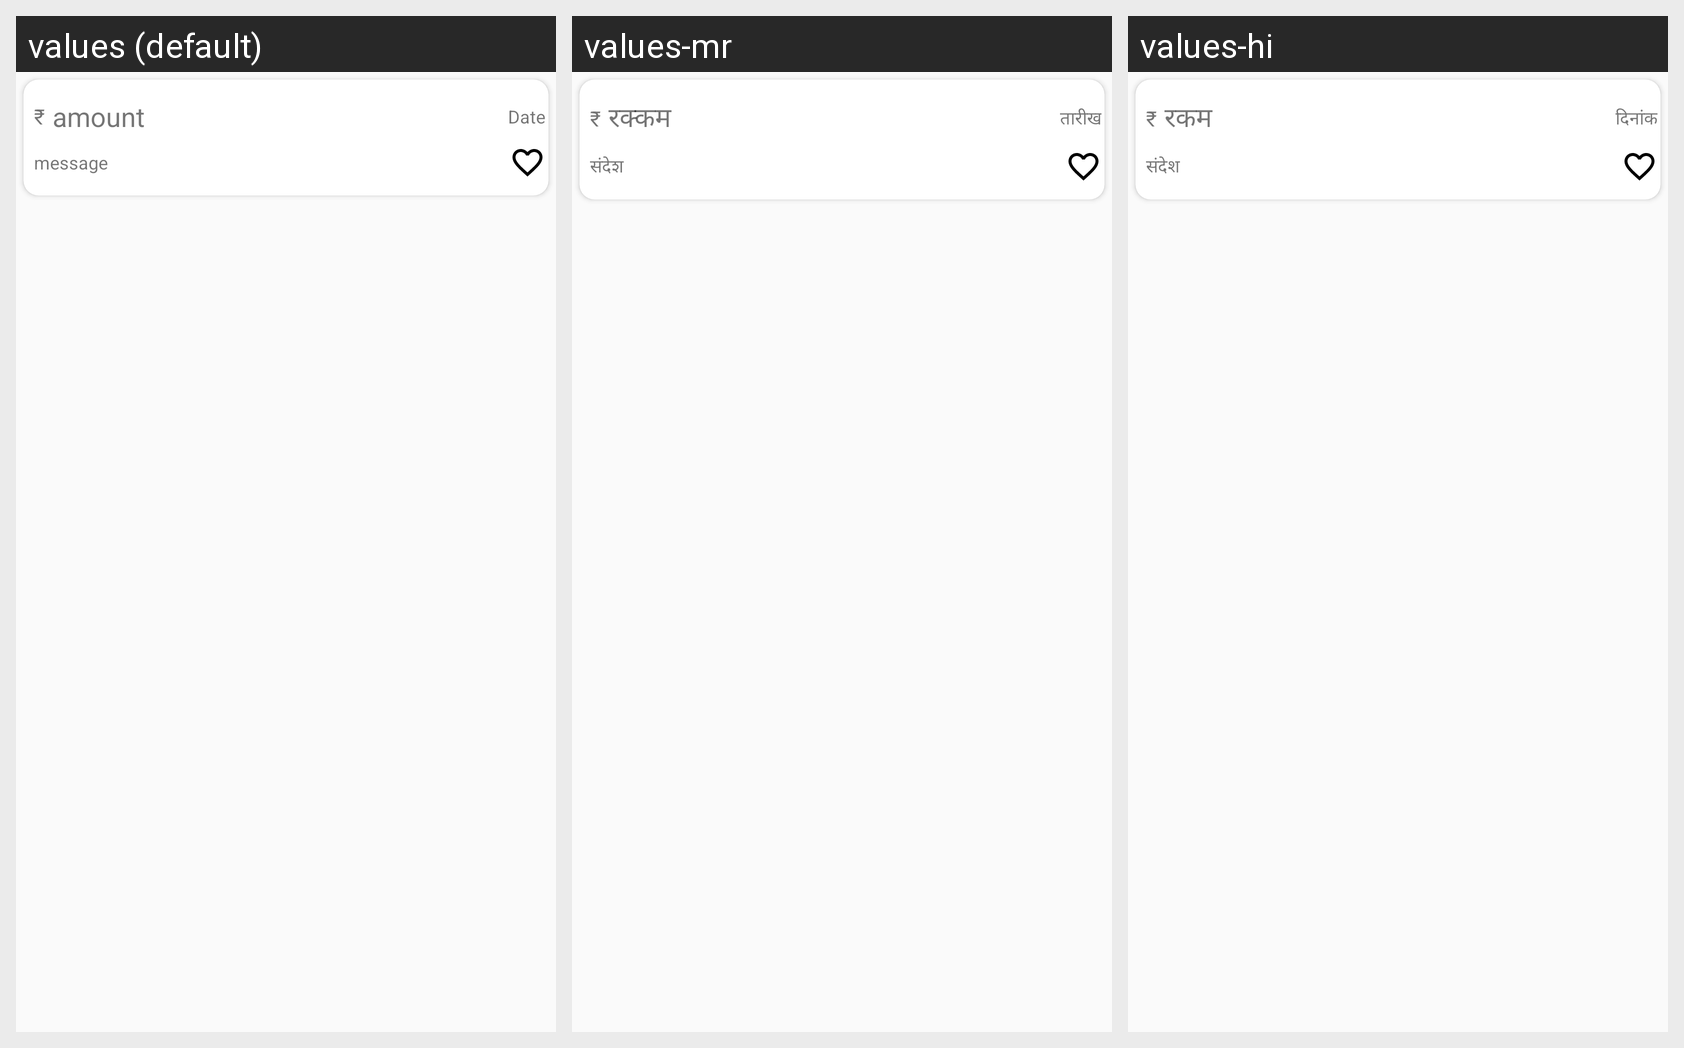

The Android screen above is rendered under several locales of the same app. Produce the string resources it draws, with the default and per-locale values.
Android screen res/layout/credits_cardview_layout.xml rendered under 3 locales, left to right: values (default), values-mr, values-hi. Device: Nexus 5 (rendered at 1080×1920; each locale shown at half size, 540×960, under a caption strip naming it); theme AppTheme.
Strings drawn on this screen, with the default value and each locale's value (text and hints the layout hard-codes, and strings that could not be matched under every locale, appear in the picture but are not listed):

currency_rupee
  values: ₹
  values-mr: ₹
  values-hi: ₹

AMOUNT
  values: amount
  values-mr: रक्कम
  values-hi: रकम

DATE
  values: Date
  values-mr: तारीख
  values-hi: दिनांक

MESSAGE
  values: message
  values-mr: संदेश
  values-hi: संदेश
